Run: headless pygame with SDL's dummy video driver; simulated clock (each Clock.tick advances the game by its frame time, no real sleeping); random seed 0; keys injected as events and as key.get_pressed() state; no mouse input.
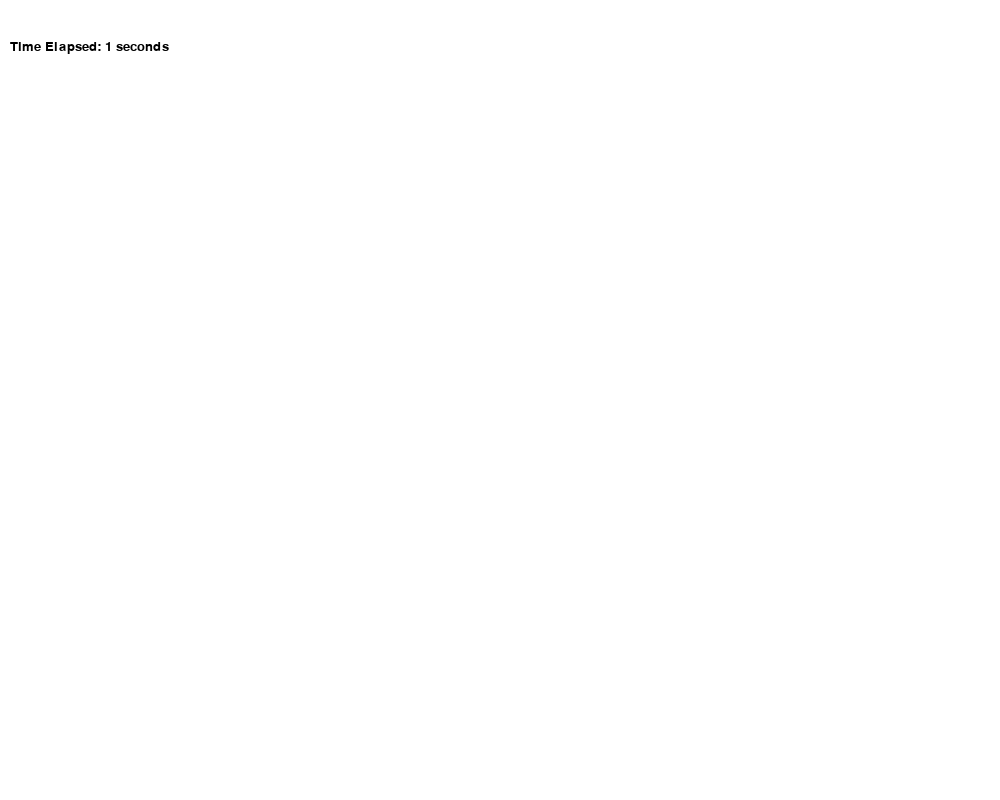
Frame 1 of 4 · flips 1–60 · no input
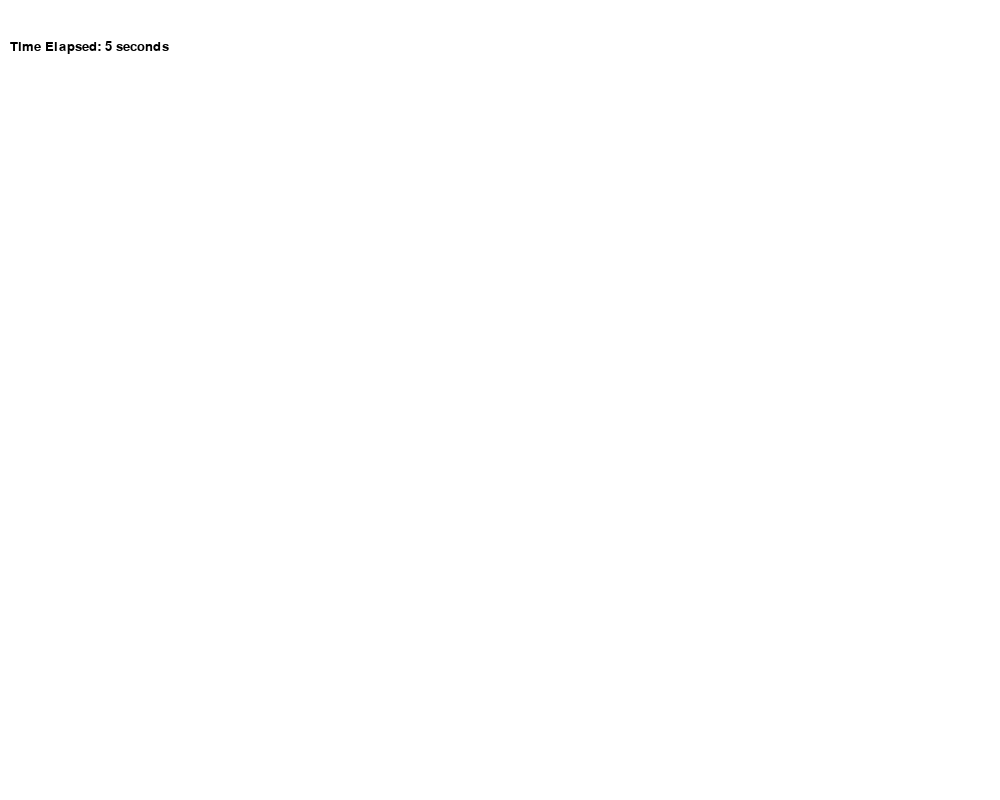
Frame 2 of 4 · flips 61–180 · tapped SPACE, RETURN · held RIGHT (→), D
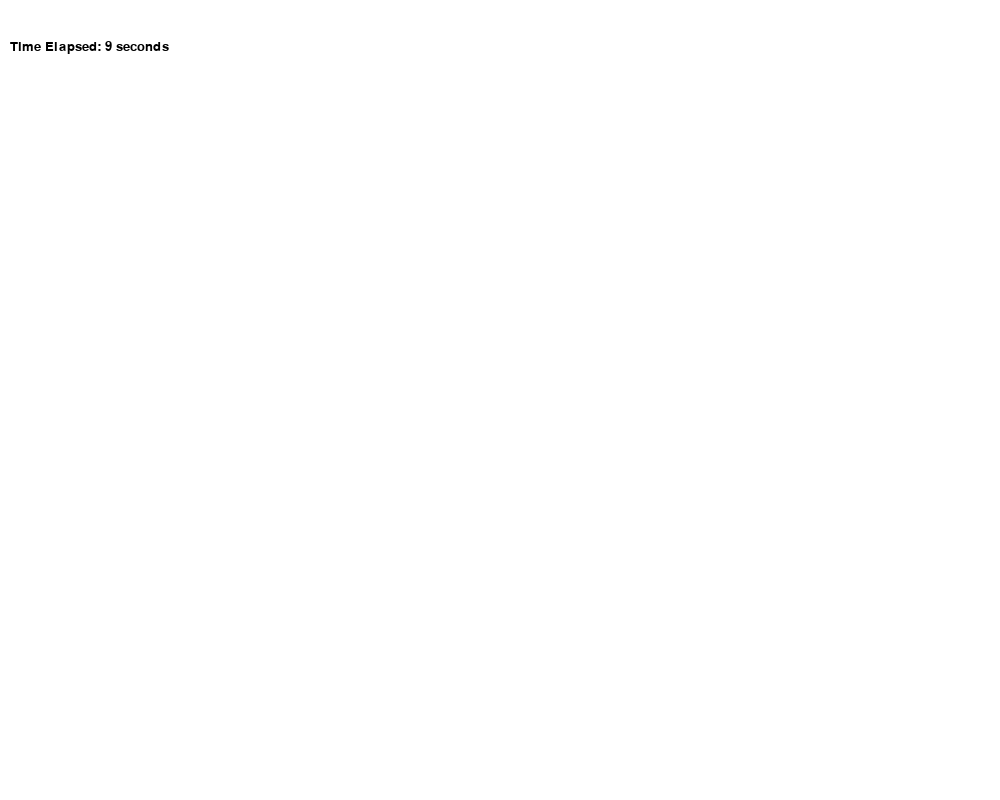
Frame 3 of 4 · flips 181–300 · held DOWN (↓), S
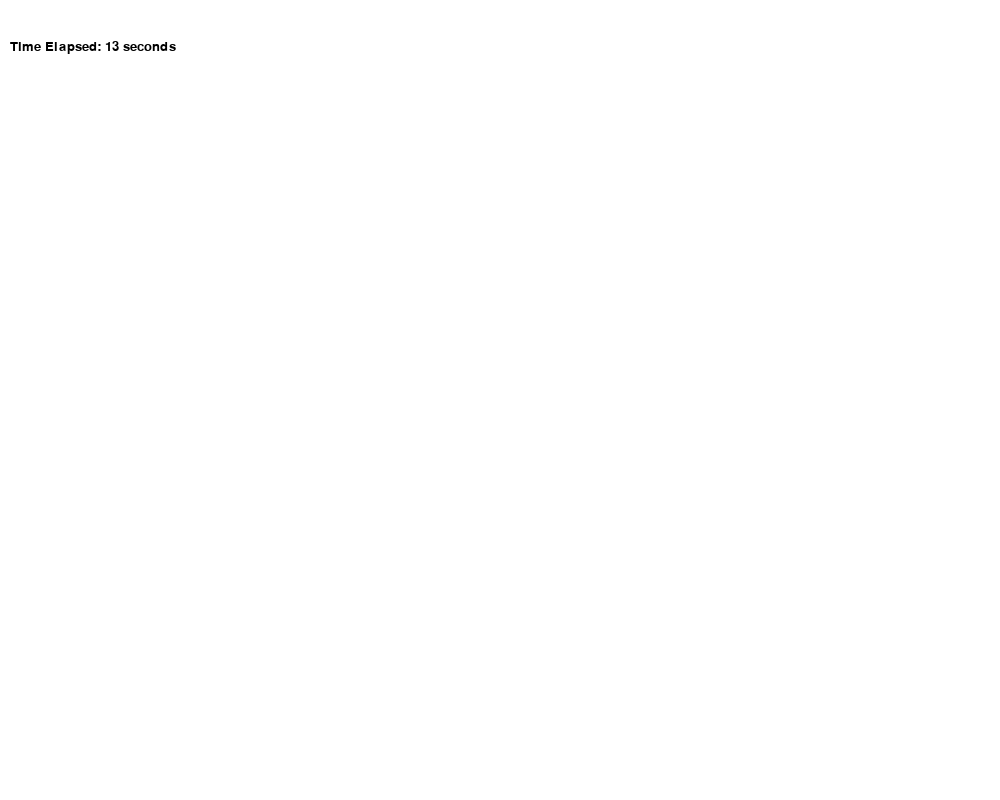
Frame 4 of 4 · flips 301–420 · held LEFT (←), A, UP (↑), W

The pygame program that drew these frames:

import pygame

pygame.init()

display = pygame.display.set_mode((1000, 800), pygame.RESIZABLE)
pygame.display.set_caption("Pygame Clock Example")
clock = pygame.time.Clock()
FPS = 30

font = pygame.font.SysFont("Times New Roman", 20)
text_color = (0, 0, 0)
bg_color = (255, 255, 255)

running = True
start_time = pygame.time.get_ticks()

while running:
    for event in pygame.event.get():
        if event.type == pygame.QUIT:
            running = False
    current_time = pygame.time.get_ticks()
    elapsed_time = (current_time - start_time) // 1000

    display.fill(bg_color)
    time_surface = font.render(f"Time Elapsed: {elapsed_time} seconds", True, text_color)
    display.blit(time_surface, (10,40))

    pygame.display.flip()

    delta_time = clock.tick(FPS)

pygame.quit()
